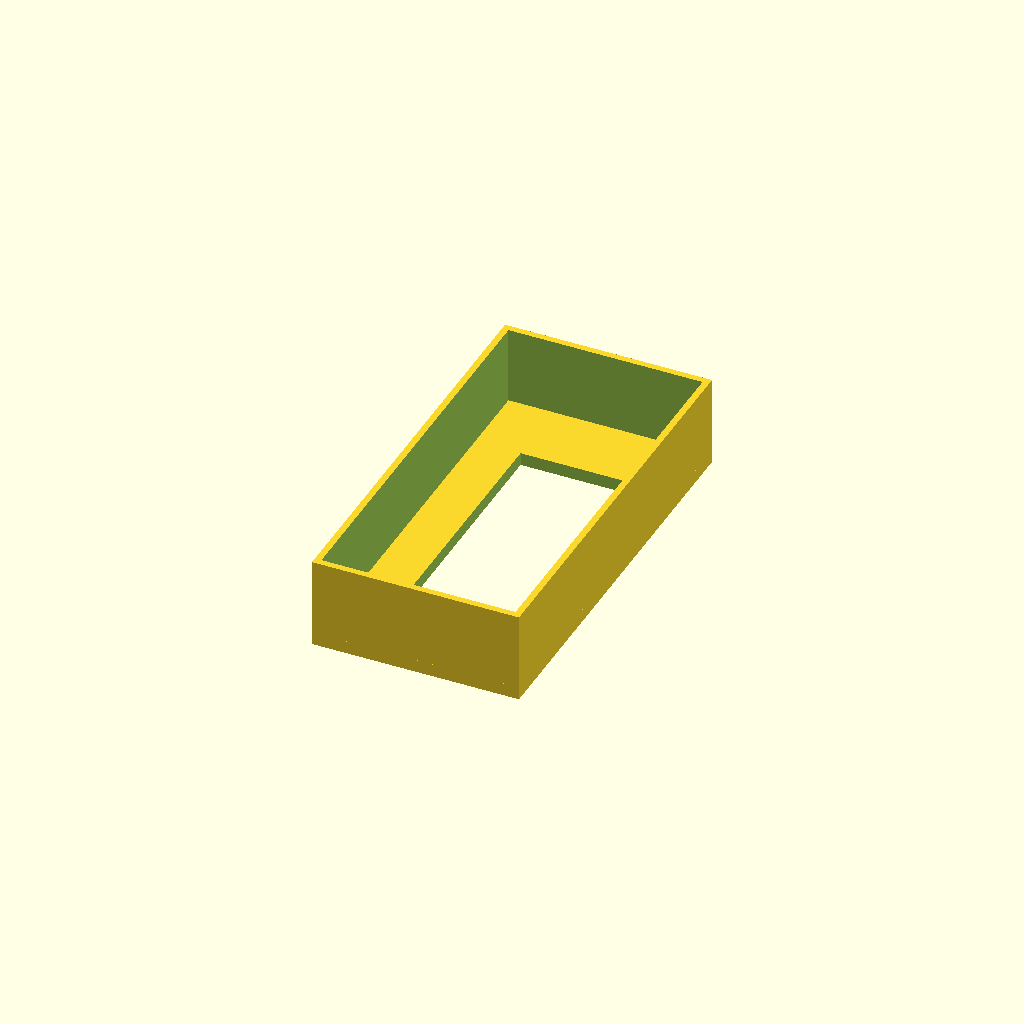
Cell 1 — every parameter at its default value.
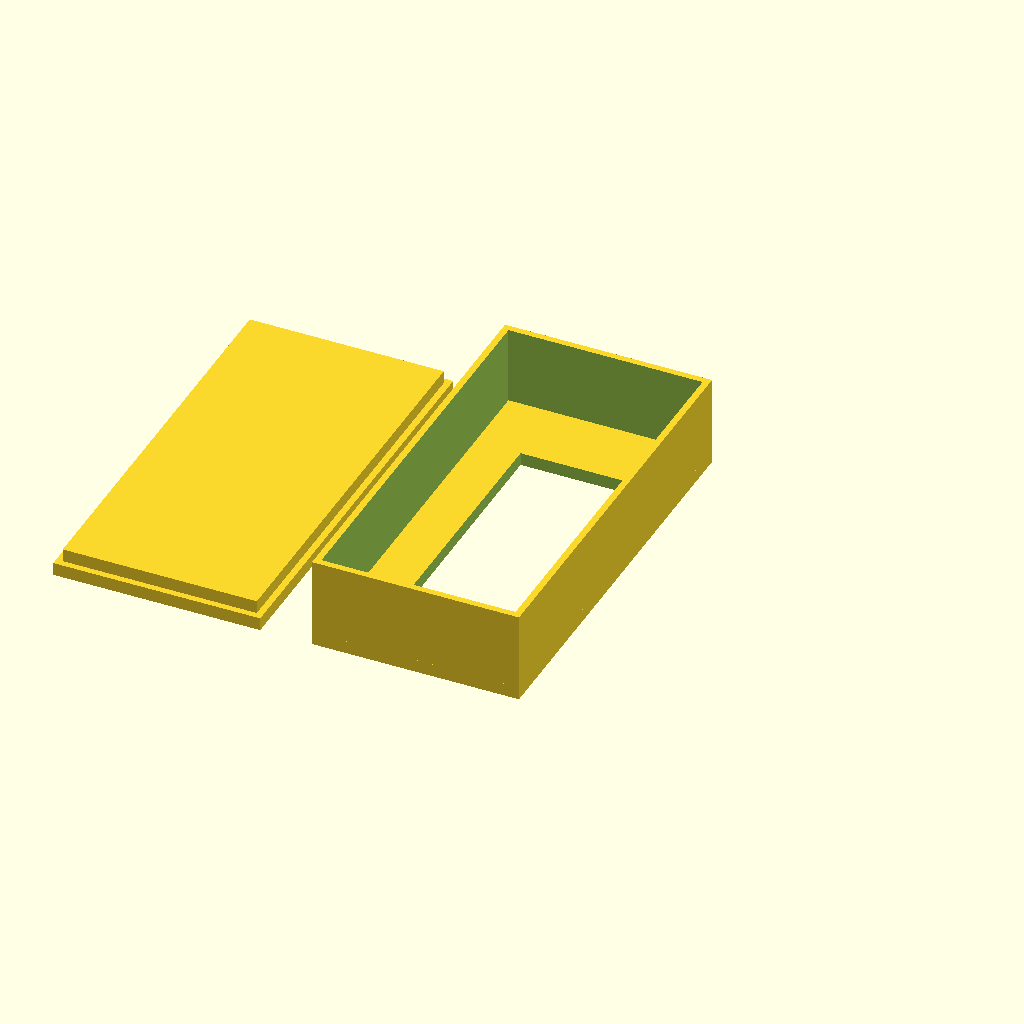
Cell 2: generate_top = "Yes" (everything else at default).
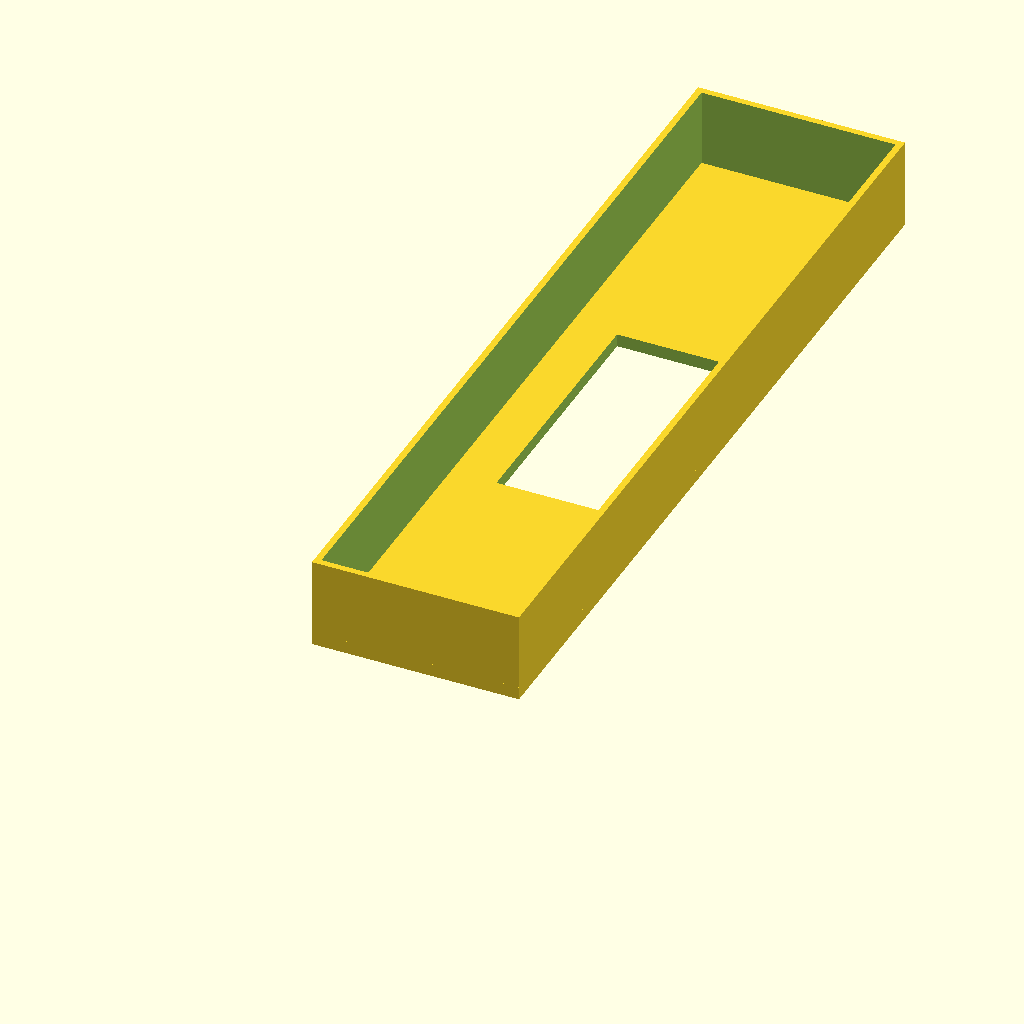
Cell 3: box_length = 320 (everything else at default).
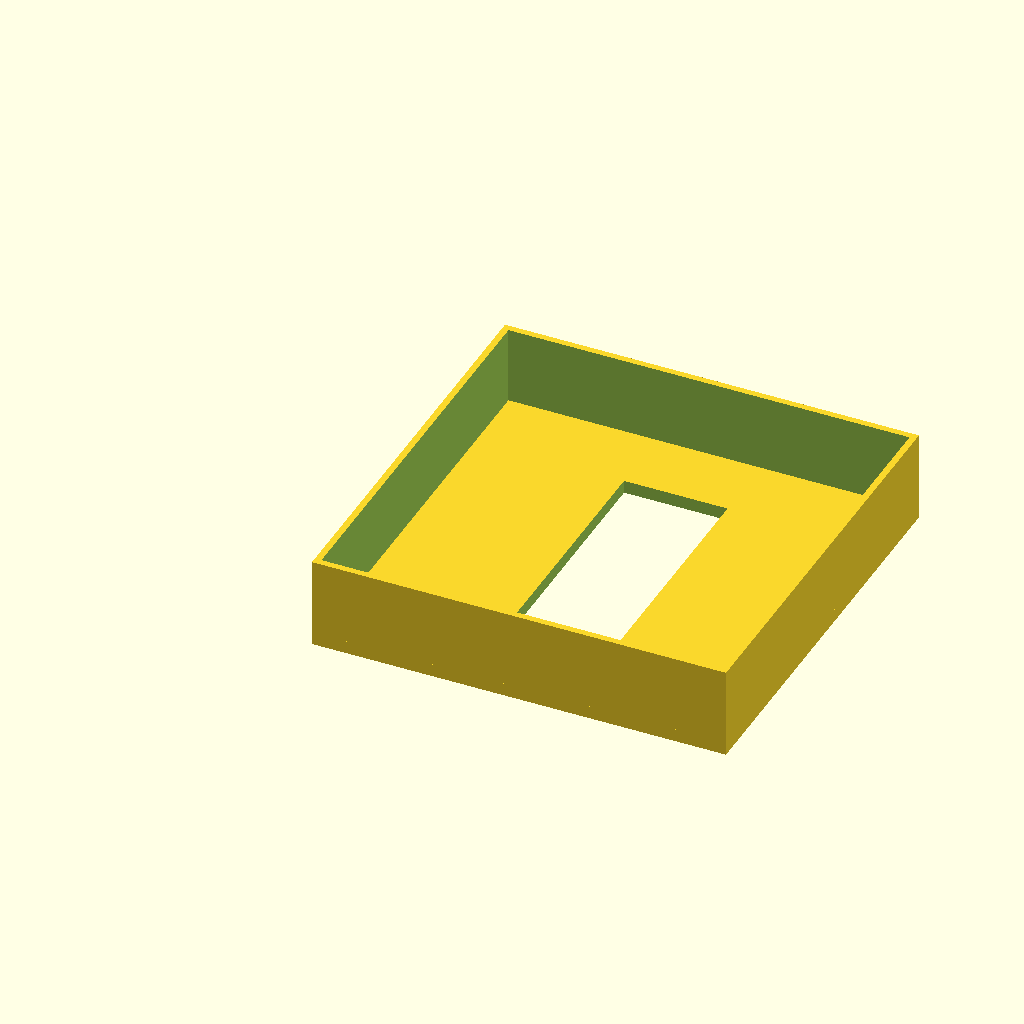
Cell 4: box_width = 160 (everything else at default).
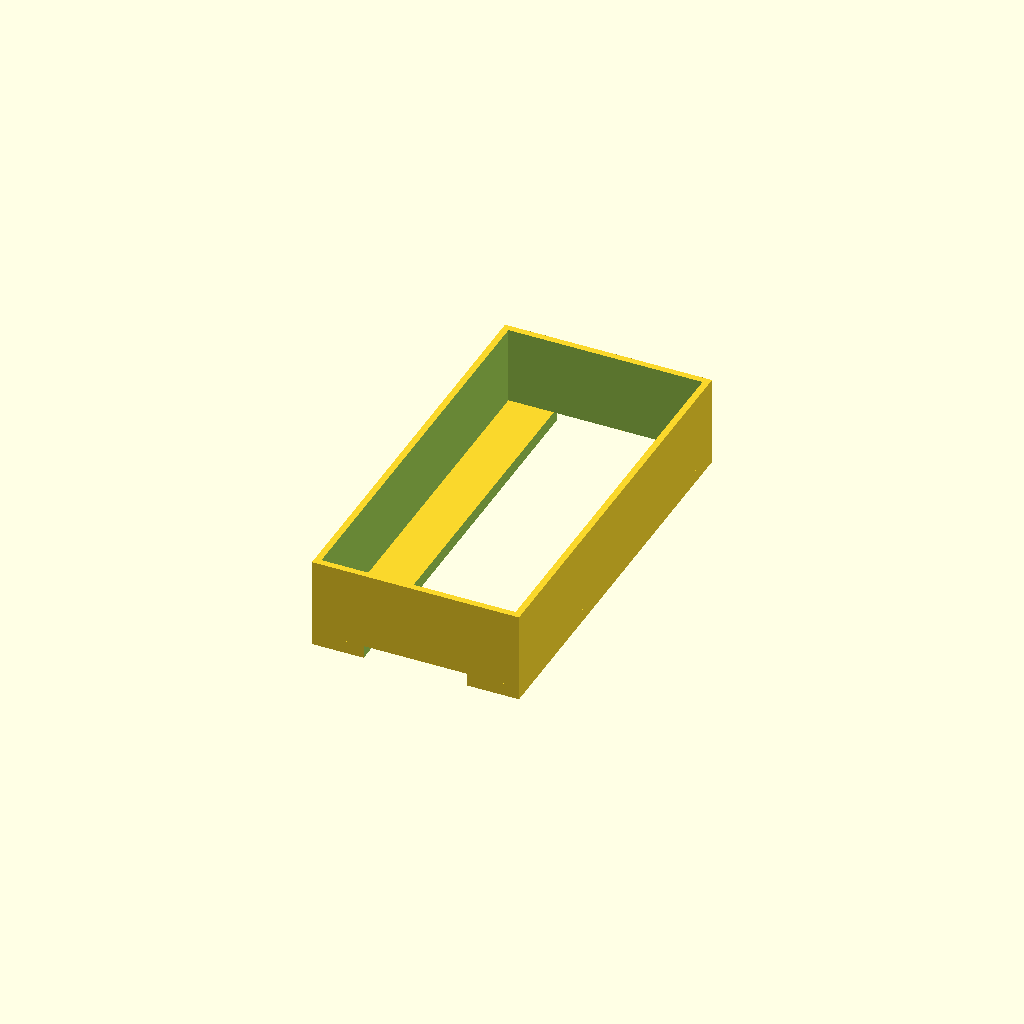
Cell 5: the same model with screen_length = 200.
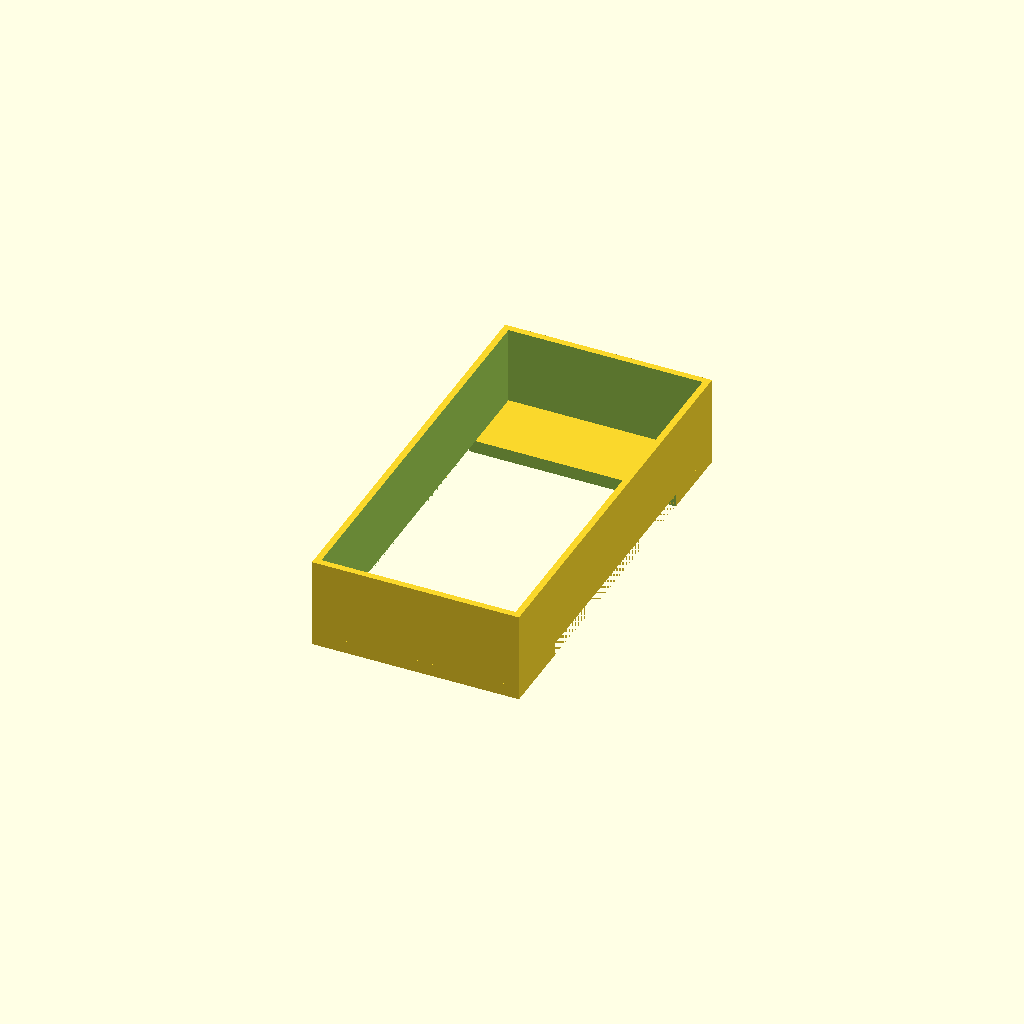
Cell 6 — screen_width set to 80, the other parameters unchanged.
All cells are drawn from one camera (rotation 55°, 0°, 25°, orthographic, colour scheme Cornfield), so only the parameter changes between them.
OpenSCAD source file inputs/thingiverse/files/thing-57427/Customizable-LCD-Box/lcdbox.scad:
// Customizable LCD Holder Box
// 2013 Frank Avery
// dieselpoweredrobotics.com

//Settable Variables

// Defines the length of the box
box_length = 160; // Numeric vaue highter than Screen Length

// Defines the width of the box
box_width = 80; // Numeric value higher than Screen Width

// Defines the LCD screen length
screen_length = 100; // Numeric value smaller than Box Length

// Defines the LCD screen height
screen_width = 40; // Numeric value smaller than Box Width

// Determines the thickness of the box walls
wall_thickness = 5; // Top may not fix if thickness is reduced below 2.

// Determines how tall the box is (height of the sidewalls)
wall_height = 30; // Any numeric value

// Generate a cover for the other side of the box
generate_top = "yes"; // [Yes,No]


//Calculated Variables
wall_offset = wall_thickness / 2;
screen_offset_y = (box_length - screen_length) / 2;
screen_offset_x = (box_width - screen_width) / 2;

module lcdbox()
{
	//lcd screen box
	module screen()
	{
		translate([screen_offset_x,screen_offset_y,-5]) 
		cube([screen_width,screen_length,30]);
	}

	//front faceplate
	module holder()
	{
		cube([box_width,box_length,wall_thickness]);
	}

	//sidewalls of the box
	module sidewalls()
	{
		difference()
		{
			translate([0,0,wall_thickness]) cube([box_width,box_length,wall_height]);
			translate([wall_offset,wall_offset,-5]) cube([box_width-wall_thickness,box_length-wall_thickness,wall_height+20]);
		}
		
	}

	//join sidewalls to difference between holder and screen
	union()
	{
		sidewalls();
		difference()
		{
			holder();
			screen();
		}
	}
}

//top to be printed
module lcdbottom()
{
	translate([-100,0,0])
	cube([box_width, box_length,wall_thickness]);

	translate([-100+wall_offset,wall_offset,wall_thickness])
	cube([box_width-wall_thickness,box_length-wall_thickness,wall_thickness]);
}

lcdbox();

if (generate_top == "Yes")
{
	lcdbottom();
}
Customizer parameters (derived from the source; name, type, default, range or options):
box_length: number, default 160
box_width: number, default 80
screen_length: number, default 100
screen_width: number, default 40
wall_thickness: number, default 5
wall_height: number, default 30
generate_top: string, default "yes", options "Yes", "No"
